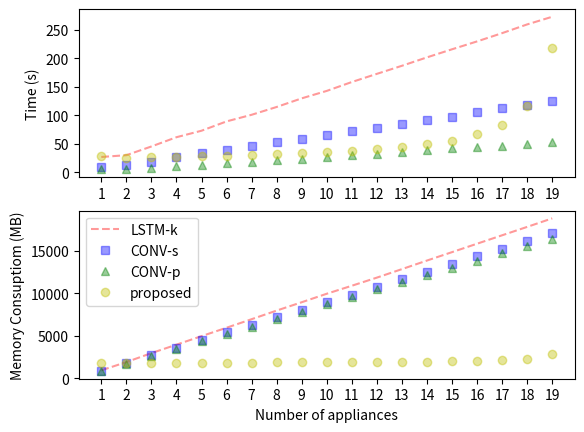

This chart was generated by the following Python code:
import numpy as np
import matplotlib.pyplot as plt
from matplotlib.ticker import MaxNLocator
from collections import namedtuple

lstmk_time = [  26.82191825,   30.0008688,    45.28180909,   61.48509526,   72.8602612,
   89.20421529,  100.79808164,  114.50133777,  129.60741639,  142.65791416,
  158.22068977,  172.5333147,   186.67399859,  201.42430329,  215.59629464,
  229.39338589,  243.89349675,  259.19675708,  272.59702396]

lstmk_memory = [  9.36886272e+08,   1.90304256e+09,   2.95983104e+09,   3.95080499e+09,
   4.95112602e+09,   5.93902387e+09,   6.94019277e+09,   7.95335885e+09,
   8.93197107e+09,   9.92995328e+09,   1.08673761e+10,   1.18213304e+10,
   1.28185426e+10,   1.38263224e+10,   1.48138721e+10,   1.58026056e+10,
   1.67917896e+10,   1.77778524e+10,   1.87786486e+10]

lstmk_memory[:] = [x //(10**6) for x in lstmk_memory]

convz1_time = [8.50060654,   12.35954332,   18.80981755,   26.51598787,   33.00045085,
   39.23488021,   45.92251635,   52.59452367,   59.04503989,   65.23896742,
   71.65719485,   78.14174128,   84.73481107,   91.67581773,   97.20757842,
  106.02508235,  112.34493589,  118.23698854,  124.20333219]

convz1_memory = [  8.48474112e+08,   1.76457318e+09,   2.67801395e+09,   3.58447923e+09,
   4.48364544e+09,   5.38695270e+09,   6.28857242e+09,   7.19479194e+09,
   8.06432358e+09,   8.94336205e+09,   9.81870592e+09,   1.07136082e+10,
   1.16193812e+10,   1.25345587e+10,   1.34215762e+10,   1.43256125e+10,
   1.52226529e+10,   1.61344102e+10,   1.70151567e+10]

convz1_memory[:] = [x //(10**6) for x in convz1_memory]

convz2_time = [  4.91927385,   5.2031796,    8.14071178,  10.46887636,  12.75016189,
  15.46896434,  18.28139591,  21.95394802,  23.15653539,  26.56936979,
  29.49726868,  32.2347579,   34.92105818,  38.25694799,  42.09882355,
  44.59581065,  45.85227728, 50.23453307,  52.68801618]

convz2_memory = [  8.49141760e+08,   1.72514509e+09,   2.59405824e+09,   3.46281165e+09,
   4.32982426e+09,   5.20445542e+09,   6.07487181e+09,   6.94308454e+09,
   7.81427507e+09,   8.68505190e+09,   9.55578778e+09,   1.04289812e+10,
   1.12991396e+10,   1.21682616e+10,   1.29956413e+10,   1.37900892e+10,
   1.46544763e+10,   1.55285422e+10,   1.63988849e+10]

convz2_memory[:] = [x //(10**6) for x in convz2_memory]
'''
gru_time = [ 217.31313157,  214.76046324,  214.43725657,  214.80735064,  214.77602434,
  214.49478865,  215.55737352,  215.04169154,  214.60414672,  214.79168534,
  214.54164529,  215.02609897,  215.13544083,  214.71523523,  214.75592327,
  214.86979079,  214.9167068,   215.54169536,  214.97919416]
'''
'''
gru_time = [ 16.05109191,  12.51581192,  12.2657876,   12.40634823,  12.7563529,
  12.97329879,  12.66847301,  12.70329475,  13.07625318,  13.04816175,
  13.35834336,  12.67765903,  12.63993478,  12.70707583,  12.90268397,
  13.40738273,  12.67208004,  13.01577163,  12.82825184]
'''
gru_time = [  28.16361895,   25.48470314,   26.46358079,   26.46324241,   28.14100108,
   29.34636409,   29.85737452,   32.25822997,   34.58426345,   36.10980144,
   36.57866422,   40.80127931,   43.83321728,   48.79751778,   55.43821983,
   66.2430613,    82.54796576,  116.79838324,  218.50287032]

'''
gru_memory = [  2.82923827e+09,   2.84532736e+09,   2.84815770e+09,   2.84869427e+09,
   2.85025485e+09,   2.85176218e+09,   2.84450816e+09,   2.84593766e+09,
   2.84641690e+09,   2.84565094e+09,   2.84653978e+09,   2.84599091e+09,
   2.84595405e+09,   2.84622029e+09,   2.84624077e+09,   2.84600320e+09,
   2.84625306e+09,   2.84651520e+09,   2.84599501e+09]
'''
gru_memory = [  1.81284842e+09,   1.83185590e+09,   1.83898522e+09,   1.84311194e+09,
   1.84841148e+09,   1.85426330e+09,   1.85214755e+09,   1.85891499e+09,
   1.86788659e+09,   1.87743027e+09,   1.88931231e+09,   1.90392730e+09,
   1.92450150e+09,   1.94978748e+09,   1.98583091e+09,   2.03995955e+09,
   2.12925099e+09,   2.30770278e+09,   2.84422554e+09]
gru_memory[:] = [x // (10**6) for x in gru_memory]

line_style = ['r--','bs','g^','yo']
labels = ['LSTM-k','CONV-s','CONV-p','proposed']
memories = [lstmk_memory, convz1_memory, convz2_memory, gru_memory]
times = [lstmk_time, convz1_time, convz2_time, gru_time]
opacity = 0.4

ax = plt.subplot(2,1,1)
for i,time in enumerate(times):
	ax.set_ylabel('Time (s)')
	plt.plot(time,line_style[i], label=labels[i], alpha=opacity)

plt.xticks(np.arange(0,19,1))
ax.set_xticklabels(np.arange(1,20,1))
ax = plt.subplot(2,1,2)
for i,memory in enumerate(memories):
	ax.set_ylabel('Memory Consuptiom (MB)')
	plt.plot(memory,line_style[i], label=labels[i], alpha=opacity)



plt.xlabel('Number of appliances')
plt.xticks(np.arange(0,19,1))
ax.set_xticklabels(np.arange(1,20,1))
plt.legend()
plt.show()